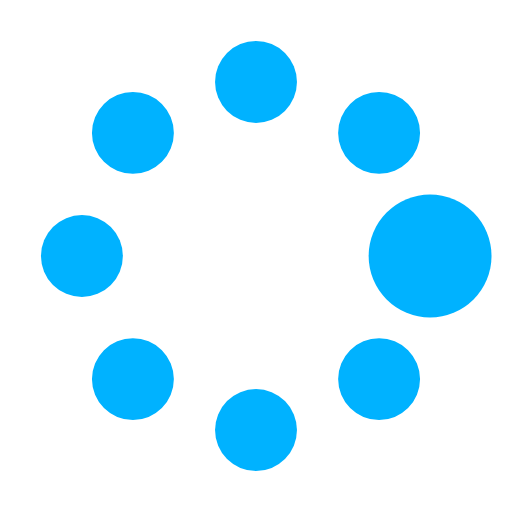
t = 0.00 s
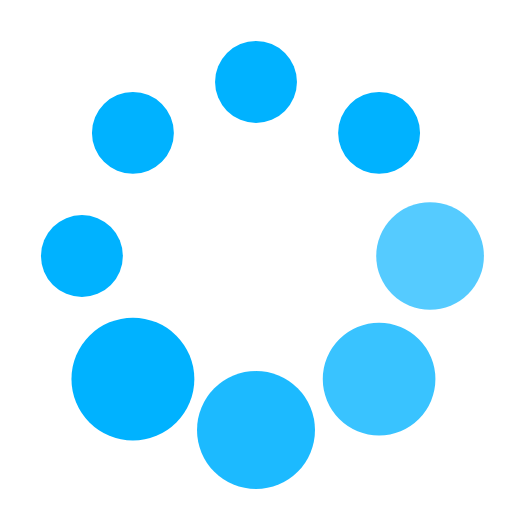
t = 0.37 s
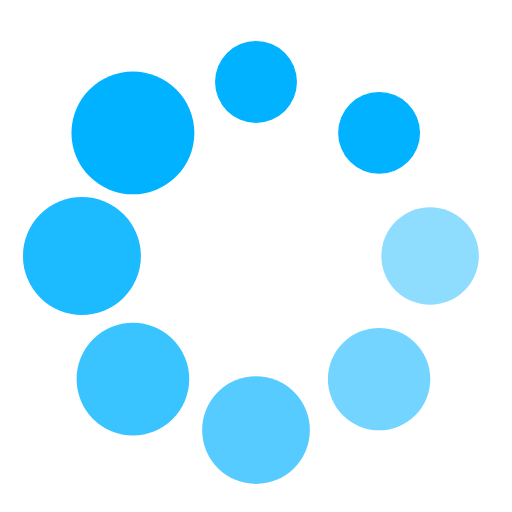
t = 0.62 s
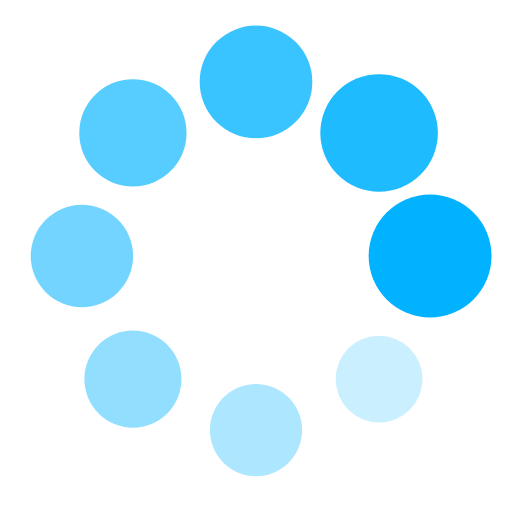
t = 1.00 s
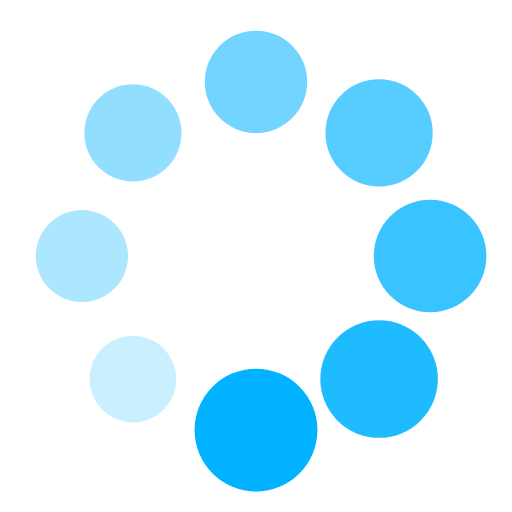
t = 1.25 s
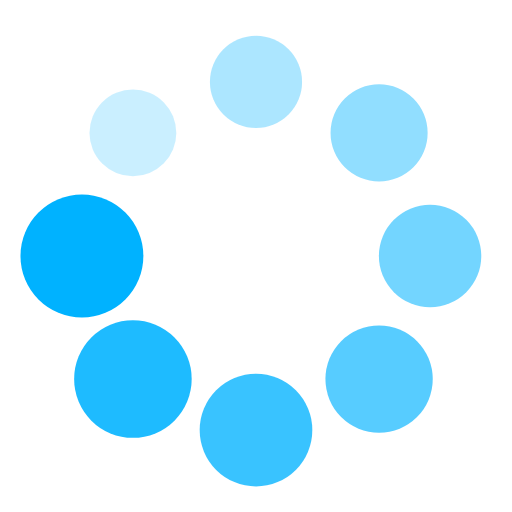
t = 1.50 s

The animated SVG that drew these frames (rendered in a browser with its animation timeline set to each time). Animation: 16 SMIL elements (animate=8,animateTransform=8); one cycle of 1.87 s, repeats indefinitely.

<?xml version="1.0" encoding="utf-8"?><svg width='92px' height='92px' xmlns="http://www.w3.org/2000/svg" viewBox="0 0 100 100" preserveAspectRatio="xMidYMid" class="uil-spin"><rect x="0" y="0" width="100" height="100" fill="none" class="bk"></rect><g transform="translate(50 50)"><g transform="rotate(0) translate(34 0)"><circle cx="0" cy="0" r="8" fill="#00b2ff"><animate attributeName="opacity" from="1" to="0.1" begin="0s" dur="1s" repeatCount="indefinite"></animate><animateTransform attributeName="transform" type="scale" from="1.5" to="1" begin="0s" dur="1s" repeatCount="indefinite"></animateTransform></circle></g><g transform="rotate(45) translate(34 0)"><circle cx="0" cy="0" r="8" fill="#00b2ff"><animate attributeName="opacity" from="1" to="0.1" begin="0.12s" dur="1s" repeatCount="indefinite"></animate><animateTransform attributeName="transform" type="scale" from="1.5" to="1" begin="0.12s" dur="1s" repeatCount="indefinite"></animateTransform></circle></g><g transform="rotate(90) translate(34 0)"><circle cx="0" cy="0" r="8" fill="#00b2ff"><animate attributeName="opacity" from="1" to="0.1" begin="0.25s" dur="1s" repeatCount="indefinite"></animate><animateTransform attributeName="transform" type="scale" from="1.5" to="1" begin="0.25s" dur="1s" repeatCount="indefinite"></animateTransform></circle></g><g transform="rotate(135) translate(34 0)"><circle cx="0" cy="0" r="8" fill="#00b2ff"><animate attributeName="opacity" from="1" to="0.1" begin="0.37s" dur="1s" repeatCount="indefinite"></animate><animateTransform attributeName="transform" type="scale" from="1.5" to="1" begin="0.37s" dur="1s" repeatCount="indefinite"></animateTransform></circle></g><g transform="rotate(180) translate(34 0)"><circle cx="0" cy="0" r="8" fill="#00b2ff"><animate attributeName="opacity" from="1" to="0.1" begin="0.5s" dur="1s" repeatCount="indefinite"></animate><animateTransform attributeName="transform" type="scale" from="1.5" to="1" begin="0.5s" dur="1s" repeatCount="indefinite"></animateTransform></circle></g><g transform="rotate(225) translate(34 0)"><circle cx="0" cy="0" r="8" fill="#00b2ff"><animate attributeName="opacity" from="1" to="0.1" begin="0.62s" dur="1s" repeatCount="indefinite"></animate><animateTransform attributeName="transform" type="scale" from="1.5" to="1" begin="0.62s" dur="1s" repeatCount="indefinite"></animateTransform></circle></g><g transform="rotate(270) translate(34 0)"><circle cx="0" cy="0" r="8" fill="#00b2ff"><animate attributeName="opacity" from="1" to="0.1" begin="0.75s" dur="1s" repeatCount="indefinite"></animate><animateTransform attributeName="transform" type="scale" from="1.5" to="1" begin="0.75s" dur="1s" repeatCount="indefinite"></animateTransform></circle></g><g transform="rotate(315) translate(34 0)"><circle cx="0" cy="0" r="8" fill="#00b2ff"><animate attributeName="opacity" from="1" to="0.1" begin="0.87s" dur="1s" repeatCount="indefinite"></animate><animateTransform attributeName="transform" type="scale" from="1.5" to="1" begin="0.87s" dur="1s" repeatCount="indefinite"></animateTransform></circle></g></g></svg>
